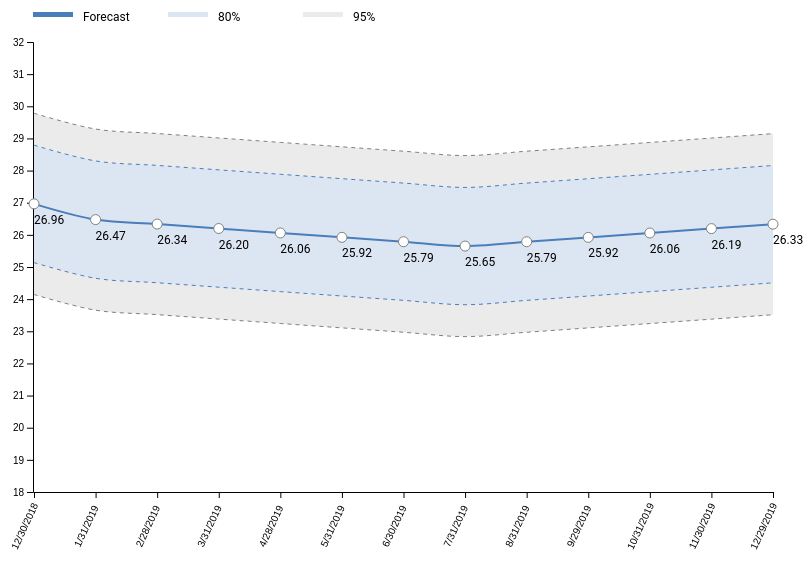
D3 v5 page, settled after 360 driven frames (6 s of simulated time); the page loaded 1 data file(s).


// ── line_chart.js
// This is super dirt, but quick.
// This can be refactored

d3.csv('./export_results.csv').then(buildChart);

function buildChart(data) {

    data = data.filter(el => el['Index'] != '1');
    console.log(data);
    let margin = {top: 70, right: 20, bottom: 30, left: 40};
    let height = 550 - margin.top - margin.bottom;
    let width = 800 - margin.right - margin.left;

    const svg = d3.select("#chart");
    let chart = svg.append('g')
                .attr('id', 'chart-body')
                .attr('transform', `translate(${margin.left + 10}, ${margin.top})`);

    // Enforce 0 axis
    let xAxisScaleZero = d3.scalePoint().domain(data.map(d => d['Date'])).range([1, width]);
    let yAxisScaleZero = d3.scaleLinear().domain([18, 32]).range([height, 0]).clamp(true);

    let yAxis = d3.axisLeft().scale(yAxisScaleZero);

    chart.append('g') 
        .attr('id', 'yAxisG')
        .attr('class', 'axis')
        .lower()
        .call(yAxis);

    let xAxis = d3.axisBottom().scale(xAxisScaleZero);

    chart.append('g') 
        .attr('id', 'xAxisG')
        .attr('class', 'axis')
        .attr('transform', `translate(0, ${height})`)
        .call(xAxis)
        .selectAll('text')
        .attr('dy', '0px')
        .attr('dx','-35px')
        .attr("transform", "rotate(-65)");

    let areaPath80 = d3.area()
        .x(d => xAxisScaleZero(d['Date']))
        .y0(d => yAxisScaleZero(d['upper.80']))
        .y1(d => yAxisScaleZero(d['lower.80']))
        .curve(d3.curveCardinal);

    chart.append('path')
        .datum(data)
        .attr('id', '80')
        .attr('d', areaPath80)
        .attr('fill', '#dce6f2');

    let areaPath95 = d3.area()
        .x(d => xAxisScaleZero(d['Date']))
        .y0(d => yAxisScaleZero(d['upper.95']))
        .y1(d => yAxisScaleZero(d['lower.95']))
        .curve(d3.curveCardinal);

    chart.append('path')
        .datum(data)
        .attr('id', '95')
        .attr('d', areaPath95)
        .lower()
        .attr('fill', '#ebebeb');
    
    let predictLine = d3.line()
        .x(d => xAxisScaleZero(d['Date']))
        .y(d => yAxisScaleZero(d['point.forecast']))
        .curve(d3.curveCardinal);

    chart.append('path')
        .datum(data)
        .attr('id', 'line-points')
        .attr('class', 'line')
        .attr('stroke', '#4a7ebb')
        .attr('stroke-width', '2px')
        .attr('fill', 'none')
        .attr('d', predictLine);

    let circles = chart.append('g');
    
    circles.selectAll('circle')
        .data(data)
        .enter()
            .append('circle')
            .attr('r', 5)
            .attr('cx', d => xAxisScaleZero(d['Date']))
            .attr('cy', d => yAxisScaleZero(d['point.forecast']))
            .attr('stroke', 'gray')
            .attr('fill', 'white');


    // Add Legend
    let legendsObj = [{measure: 'Forecast'}, {measure: '80%'}, {measure: '95%'}];
    let legend = svg.append('g')
                    .attr('transform', 'translate(50, 20)');

    let legends = legend.selectAll('g')
                        .data(legendsObj)
                        .enter()
                            .append('g')
                            .attr('transform', (d, i) => `translate(${i * 135}, 20)`);


    let colorRange = d3.scaleOrdinal().domain(legendsObj.map(d => d.measure)).range(['#4a7ebb', '#dce6f2', '#ebebeb']);

    legends.append('rect')
            .attr('width', 40)
            .attr('height', 5)
            .attr('fill', d => colorRange(d.measure));

    legends.append('text')
            .attr('x', 50)
            .attr('y', 9)
            .text(d => d.measure)
            .style('fill', 'black').style('font-size', '12px')


    let upperLine80 = d3.line()
        .x(d => xAxisScaleZero(d['Date']))
        .y(d => yAxisScaleZero(d['upper.80']))
        .curve(d3.curveCardinal);

    chart.append('path')
        .datum(data)
        .attr('id', 'line-dashed-upper80')
        .attr('class', 'line')
        .attr('stroke', '#4a7ebb')
        .attr('stroke-width', '1px')
        .attr('stroke-dasharray', 4)
        .attr('fill', 'none')
        .attr('d', upperLine80);

    let lowerLine80 = d3.line()
        .x(d => xAxisScaleZero(d['Date']))
        .y(d => yAxisScaleZero(d['lower.80']))
        .curve(d3.curveCardinal);

    chart.append('path')
        .datum(data)
        .attr('id', 'line-dashed-lower80')
        .attr('class', 'line')
        .attr('stroke', '#4a7ebb')
        .attr('stroke-width', '1px')
        .attr('stroke-dasharray', 4)
        .attr('fill', 'none')
        .attr('d', lowerLine80);

    let lowerLine95 = d3.line()
        .x(d => xAxisScaleZero(d['Date']))
        .y(d => yAxisScaleZero(d['lower.95']))
        .curve(d3.curveCardinal);

    chart.append('path')
        .datum(data)
        .attr('id', 'line-dashed-lower95')
        .attr('class', 'line')
        .attr('stroke', 'gray')
        .attr('stroke-width', '1px')
        .attr('stroke-dasharray', 4)
        .attr('fill', 'none')
        .attr('d', lowerLine95);

    let upperLine95 = d3.line()
        .x(d => xAxisScaleZero(d['Date']))
        .y(d => yAxisScaleZero(d['upper.95']))
        .curve(d3.curveCardinal);

    chart.append('path')
        .datum(data)
        .attr('id', 'line-dashed-upper95')
        .attr('class', 'line')
        .attr('stroke', 'gray')
        .attr('stroke-width', '1px')
        .attr('stroke-dasharray', 4)
        .attr('fill', 'none')
        .attr('d', upperLine95);


    circles.selectAll('text')
        .data(data)
        .enter()
            .append('text')
            .attr('x', d => xAxisScaleZero(d['Date']))
            .attr('y', d => yAxisScaleZero(d['point.forecast']) + 20)
            .text(d => Number(d['point.forecast']).toFixed(2))
            .style('fill', 'black').style('font-size', '12px')

}

### data: export_results.csv
Index, Date, Heating.Oil.CAD, Predict.Midland, Predict.Midland.lag, upper.80, upper.95, lower.80, lower.95, point.forecast
1, 11/30/2018, 266.7, 26.96, NA, NA, NA, NA, NA, NA
2, 12/30/2018, 262.1, 26.48, 26.96, 28.79, 29.78, 25.14, 24.14, 26.96
3, 1/31/2019, 260.8, 26.35, 26.47, 28.3, 29.29, 24.65, 23.66, 26.47
4, 2/28/2019, 259.5, 26.21, 26.34, 28.16, 29.15, 24.51, 23.52, 26.34
5, 3/31/2019, 258.2, 26.08, 26.2, 28.02, 29.01, 24.37, 23.38, 26.2
6, 4/28/2019, 256.9, 25.95, 26.06, 27.88, 28.88, 24.23, 23.24, 26.06
7, 5/31/2019, 255.6, 25.81, 25.92, 27.75, 28.74, 24.1, 23.11, 25.92
8, 6/30/2019, 254.3, 25.68, 25.79, 27.61, 28.6, 23.96, 22.97, 25.79
9, 7/31/2019, 255.6, 25.81, 25.65, 27.48, 28.47, 23.83, 22.83, 25.65
10, 8/31/2019, 256.9, 25.95, 25.79, 27.61, 28.6, 23.96, 22.97, 25.79
11, 9/29/2019, 258.2, 26.08, 25.92, 27.75, 28.74, 24.1, 23.1, 25.92
12, 10/31/2019, 259.5, 26.21, 26.06, 27.88, 28.87, 24.23, 23.24, 26.06
13, 11/30/2019, 260.7, 26.35, 26.19, 28.02, 29.01, 24.37, 23.38, 26.19
14, 12/29/2019, 262.1, 26.48, 26.33, 28.16, 29.15, 24.51, 23.51, 26.33